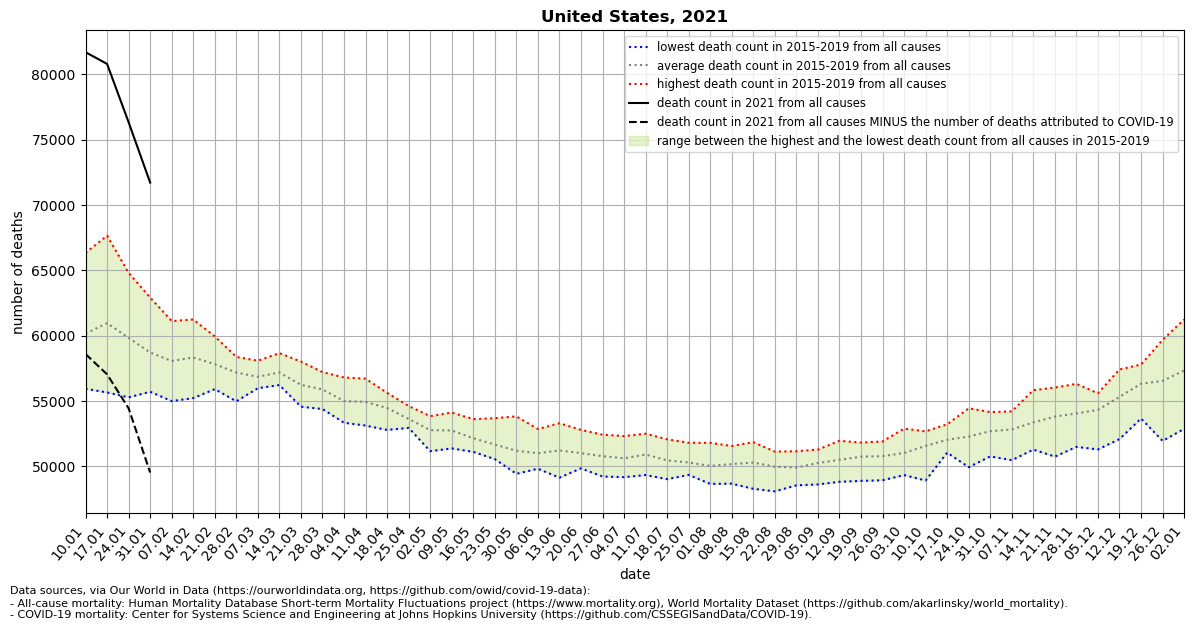

The file beside this chart, header and first rows:
location, date, time, time_unit, deaths_2010_all_ages, deaths_2011_all_ages, deaths_2012_all_ages, deaths_2013_all_ages, deaths_2014_all_ages, deaths_2015_all_ages, deaths_2016_all_ages, deaths_2017_all_ages, deaths_2018_all_ages, deaths_2019_all_ages, deaths_2020_all_ages, deaths_2021_all_ages, new_deaths, deaths_min, deaths_max, deaths_mean, deaths_noncovid
United States, 2021-01-10, 1, weekly, , , , , , , 55937, 59890, 66334, 58461, 60158, 81703, 23106, 55937, 66334, 60156, 58597
United States, 2021-01-17, 2, weekly, , , , , , 61882, 55654, 61108, 67661, 58506, 60715, 80803, 23761, 55654, 67661, 60962, 57042
United States, 2021-01-24, 3, weekly, , , , , , 61261, 55280, 59444, 64808, 58373, 59344, 76337, 21899, 55280, 64808, 59833, 54438
United States, 2021-01-31, 4, weekly, , , , , , 58738, 55709, 58174, 62918, 58031, 59142, 71721, 22196, 55709, 62918, 58714, 49525
United States, 2021-02-07, 5, weekly, , , , , , 57380, 54995, 58530, 61120, 58276, 58807, , 20721, 54995, 61120, 58060, 
United States, 2021-02-14, 6, weekly, , , , , , 57393, 55222, 59155, 61242, 58650, 59427, , 17389, 55222, 61242, 58332, 
United States, 2021-02-21, 7, weekly, , , , , , 56535, 55912, 58596, 59945, 58114, 58790, , 13197, 55912, 59945, 57820, 
United States, 2021-02-28, 8, weekly, , , , , , 56462, 54975, 58376, 57933, 58143, 58875, , 13760, 54975, 58376, 57178, 
United States, 2021-03-07, 9, weekly, , , , , , 56028, 55982, 57354, 56824, 58082, 59290, , 11852, 55982, 58082, 56854, 
United States, 2021-03-14, 10, weekly, , , , , , 56221, 56225, 57590, 57236, 58665, 59661, , 9512, 56221, 58665, 57187, 
United States, 2021-03-21, 11, weekly, , , , , , 55374, 54566, 56772, 56453, 58020, 58644, , 7007, 54566, 58020, 56237, 
United States, 2021-03-28, 12, weekly, , , , , , 54387, 54772, 57157, 55904, 57214, 59179, , 6465, 54387, 57214, 55887, 
United States, 2021-04-04, 13, weekly, , , , , , 53336, 53980, 55832, 55038, 56800, 62984, , , 53336, 56800, 54997, 
United States, 2021-04-11, 14, weekly, , , , , , 53121, 54170, 55262, 55412, 56710, 72266, , , 53121, 56710, 54935, 
United States, 2021-04-18, 15, weekly, , , , , , 52785, 53603, 54967, 55347, 55625, 79065, , , 52785, 55625, 54465, 
United States, 2021-04-25, 16, weekly, , , , , , 52942, 53254, 53171, 54152, 54616, 76764, , , 52942, 54616, 53627, 
United States, 2021-05-02, 17, weekly, , , , , , 51702, 51162, 53391, 53840, 53767, 73882, , , 51162, 53840, 52772, 
United States, 2021-05-09, 18, weekly, , , , , , 51590, 51373, 52749, 53877, 54118, 69273, , , 51373, 54118, 52741, 
United States, 2021-05-16, 19, weekly, , , , , , 51758, 51108, 52074, 52210, 53611, 66781, , , 51108, 53611, 52152, 
United States, 2021-05-23, 20, weekly, , , , , , 50771, 50554, 52572, 50737, 53687, 64450, , , 50554, 53687, 51664, 
United States, 2021-05-30, 21, weekly, , , , , , 49428, 50586, 51091, 51052, 53822, 61593, , , 49428, 53822, 51196, 
United States, 2021-06-06, 22, weekly, , , , , , 49816, 49823, 51366, 51157, 52856, 59644, , , 49816, 52856, 51004, 
United States, 2021-06-13, 23, weekly, , , , , , 49132, 50026, 51513, 52119, 53297, 58852, , , 49132, 53297, 51217, 
United States, 2021-06-20, 24, weekly, , , , , , 49845, 49995, 50915, 51507, 52789, 57987, , , 49845, 52789, 51010, 
United States, 2021-06-27, 25, weekly, , , , , , 49222, 49718, 51313, 51218, 52422, 57955, , , 49222, 52422, 50779, 
United States, 2021-07-04, 26, weekly, , , , , , 49169, 49844, 50746, 50997, 52317, 58450, , , 49169, 52317, 50615, 
United States, 2021-07-11, 27, weekly, , , , , , 49334, 49789, 51085, 51817, 52498, 59764, , , 49334, 52498, 50905, 
United States, 2021-07-18, 28, weekly, , , , , , 49019, 49730, 50124, 51332, 52070, 61880, , , 49019, 52070, 50455, 
United States, 2021-07-25, 29, weekly, , , , , , 49344, 49374, 50222, 50727, 51800, 63115, , , 49344, 51800, 50293, 
United States, 2021-08-01, 30, weekly, , , , , , 48655, 49809, 49487, 50409, 51800, 64181, , , 48655, 51800, 50032, 
United States, 2021-08-08, 31, weekly, , , , , , 48673, 49648, 50204, 50794, 51554, 64154, , , 48673, 51554, 50175, 
United States, 2021-08-15, 32, weekly, , , , , , 48279, 49829, 50360, 51124, 51847, 63657, , , 48279, 51847, 50288, 
United States, 2021-08-22, 33, weekly, , , , , , 48086, 49920, 50290, 50420, 51127, 63573, , , 48086, 51127, 49969, 
United States, 2021-08-29, 34, weekly, , , , , , 48546, 49598, 49655, 50585, 51152, 62486, , , 48546, 51152, 49907, 
United States, 2021-09-05, 35, weekly, , , , , , 48615, 49685, 50952, 50741, 51284, 61009, , , 48615, 51284, 50255, 
United States, 2021-09-12, 36, weekly, , , , , , 48817, 50192, 51100, 50426, 51954, 60138, , , 48817, 51954, 50498, 
United States, 2021-09-19, 37, weekly, , , , , , 48885, 50029, 51815, 51214, 51750, 59534, , , 48885, 51815, 50739, 
United States, 2021-09-26, 38, weekly, , , , , , 48935, 49983, 51353, 51714, 51905, 59593, , , 48935, 51905, 50778, 
United States, 2021-10-03, 39, weekly, , , , , , 49329, 50357, 51458, 51083, 52880, 60466, , , 49329, 52880, 51021, 
United States, 2021-10-10, 40, weekly, , , , , , 48916, 51512, 52229, 52478, 52680, 59543, , , 48916, 52680, 51563, 
United States, 2021-10-17, 41, weekly, , , , , , 51048, 52237, 51695, 51966, 53217, 61385, , , 51048, 53217, 52033, 
United States, 2021-10-24, 42, weekly, , , , , , 49936, 51559, 52349, 53117, 54441, 59994, , , 49936, 54441, 52280, 
United States, 2021-10-31, 43, weekly, , , , , , 50761, 51973, 52679, 53873, 54151, 61513, , , 50761, 54151, 52687, 
United States, 2021-11-07, 44, weekly, , , , , , 50471, 51862, 53814, 53759, 54207, 62725, , , 50471, 54207, 52823, 
United States, 2021-11-14, 45, weekly, , , , , , 51282, 52639, 53376, 53688, 55828, 66251, , , 51282, 55828, 53363, 
United States, 2021-11-21, 46, weekly, , , , , , 50744, 53546, 53910, 54815, 56030, 67525, , , 50744, 56030, 53809, 
United States, 2021-11-28, 47, weekly, , , , , , 51489, 53224, 54221, 54990, 56313, 69884, , , 51489, 56313, 54047, 
United States, 2021-12-05, 48, weekly, , , , , , 51292, 54610, 54900, 55203, 55591, 71485, , , 51292, 55591, 54319, 
United States, 2021-12-12, 49, weekly, , , , , , 52088, 55240, 55739, 56106, 57415, 75078, , , 52088, 57415, 55318, 
United States, 2021-12-19, 50, weekly, , , , , , 53661, 56100, 57534, 56524, 57789, 79104, , , 53661, 57789, 56322, 
United States, 2021-12-26, 51, weekly, , , , , , 51948, 56809, 59678, 56664, 57592, 79710, , , 51948, 59678, 56538, 
United States, 2022-01-02, 52, weekly, , , , , , 52866, 57782, 61243, 56162, 58615, 80665, , , 52866, 61243, 57334, 
